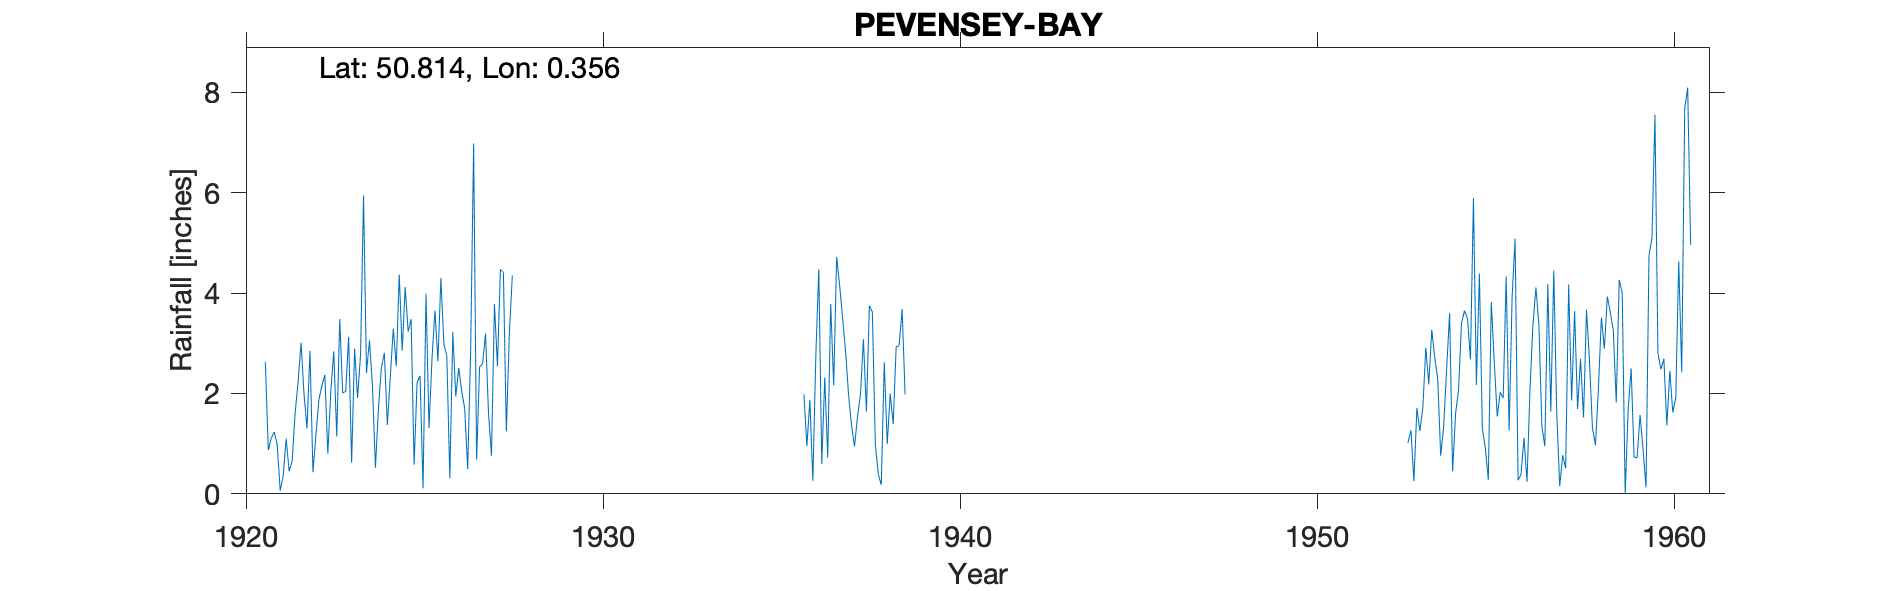

Values plotted in this chart, from the file beside it:
PEVENSEY-BAY, , , , , , , , , , , , , , , , , , , , , , , 
Grid ref, TQ661043, Long, 0.3564, Lat, 50.81, Elevation, 17, ft, , , , , , , , , , , , , , , 
Station no, 534/7, , , , , , , , , , , , , , , , , , , , , , 
, 1920, 1921, 1922, 1923, 1924, 1925, 1926, 1927, 1928, 1929, 1930, 1931, 1932, 1933, 1934, 1935, 1936, 1937, 1938, 1939, 1940, 1941, 1942
January, , 2.63, 3.01, 1.14, 2.15, 3.23, 2.99, 2.53, , , , , , , , , , 4.72, 3.62, , , , 
February, , 0.87, 1.99, 3.48, 0.52, 3.48, 2.74, 2.59, , , , , , , , , 1.98, 4.15, 0.98, , , , 
March, , 1.11, 1.3, 2.01, 1.69, 0.58, 0.31, 3.19, , , , , , , , , 0.95, 3.5, 0.39, , , , 
April, , 1.23, 2.85, 2.04, 2.51, 2.22, 3.22, 1.61, , , , , , , , , 1.87, 2.84, 0.18, , , , 
May, , 0.97, 0.43, 3.13, 2.81, 2.35, 1.94, 0.76, , , , , , , , , 0.26, 1.97, 2.62, , , , 
June, , 0.06, 1.17, 0.62, 1.37, 0.11, 2.51, 3.78, , , , , , , , , 2.75, 1.37, 0.99, , , , 
July, , 0.36, 1.88, 2.89, 2.33, 3.99, 2.04, 2.54, , , , , , , , , 4.47, 0.94, 2, , , , 
August, , 1.1, 2.15, 1.91, 3.29, 1.31, 1.7, 4.47, , , , , , , , , 0.59, 1.54, 1.39, , , , 
September, , 0.45, 2.37, 2.77, 2.54, 2.68, 0.49, 4.41, , , , , , , , , 2.32, 1.98, 2.93, , , , 
October, , 0.64, 0.8, 5.94, 4.37, 3.65, 2.85, 1.24, , , , , , , , , 0.72, 3.08, 2.95, , , , 
November, , 1.6, 2.04, 2.41, 2.85, 2.64, 6.98, 3.18, , , , , , , , , 3.78, 1.64, 3.68, , , , 
December, , 2.22, 2.84, 3.06, 4.12, 4.3, 0.68, 4.35, , , , , , , , , 2.16, 3.75, 1.98, , , , 
Total, , 13.24, 22.83, 31.4, 30.55, 30.54, 28.45, 34.65, , , , , , , , , , 31.48, 23.71, , , , 
1936 Jan estimated, , , , , , , , , , , , , , , , , , , , , , , 
It is possible that the 3 decades shown …, , , , , , , , , , , , , , , , , , , , , , , 
